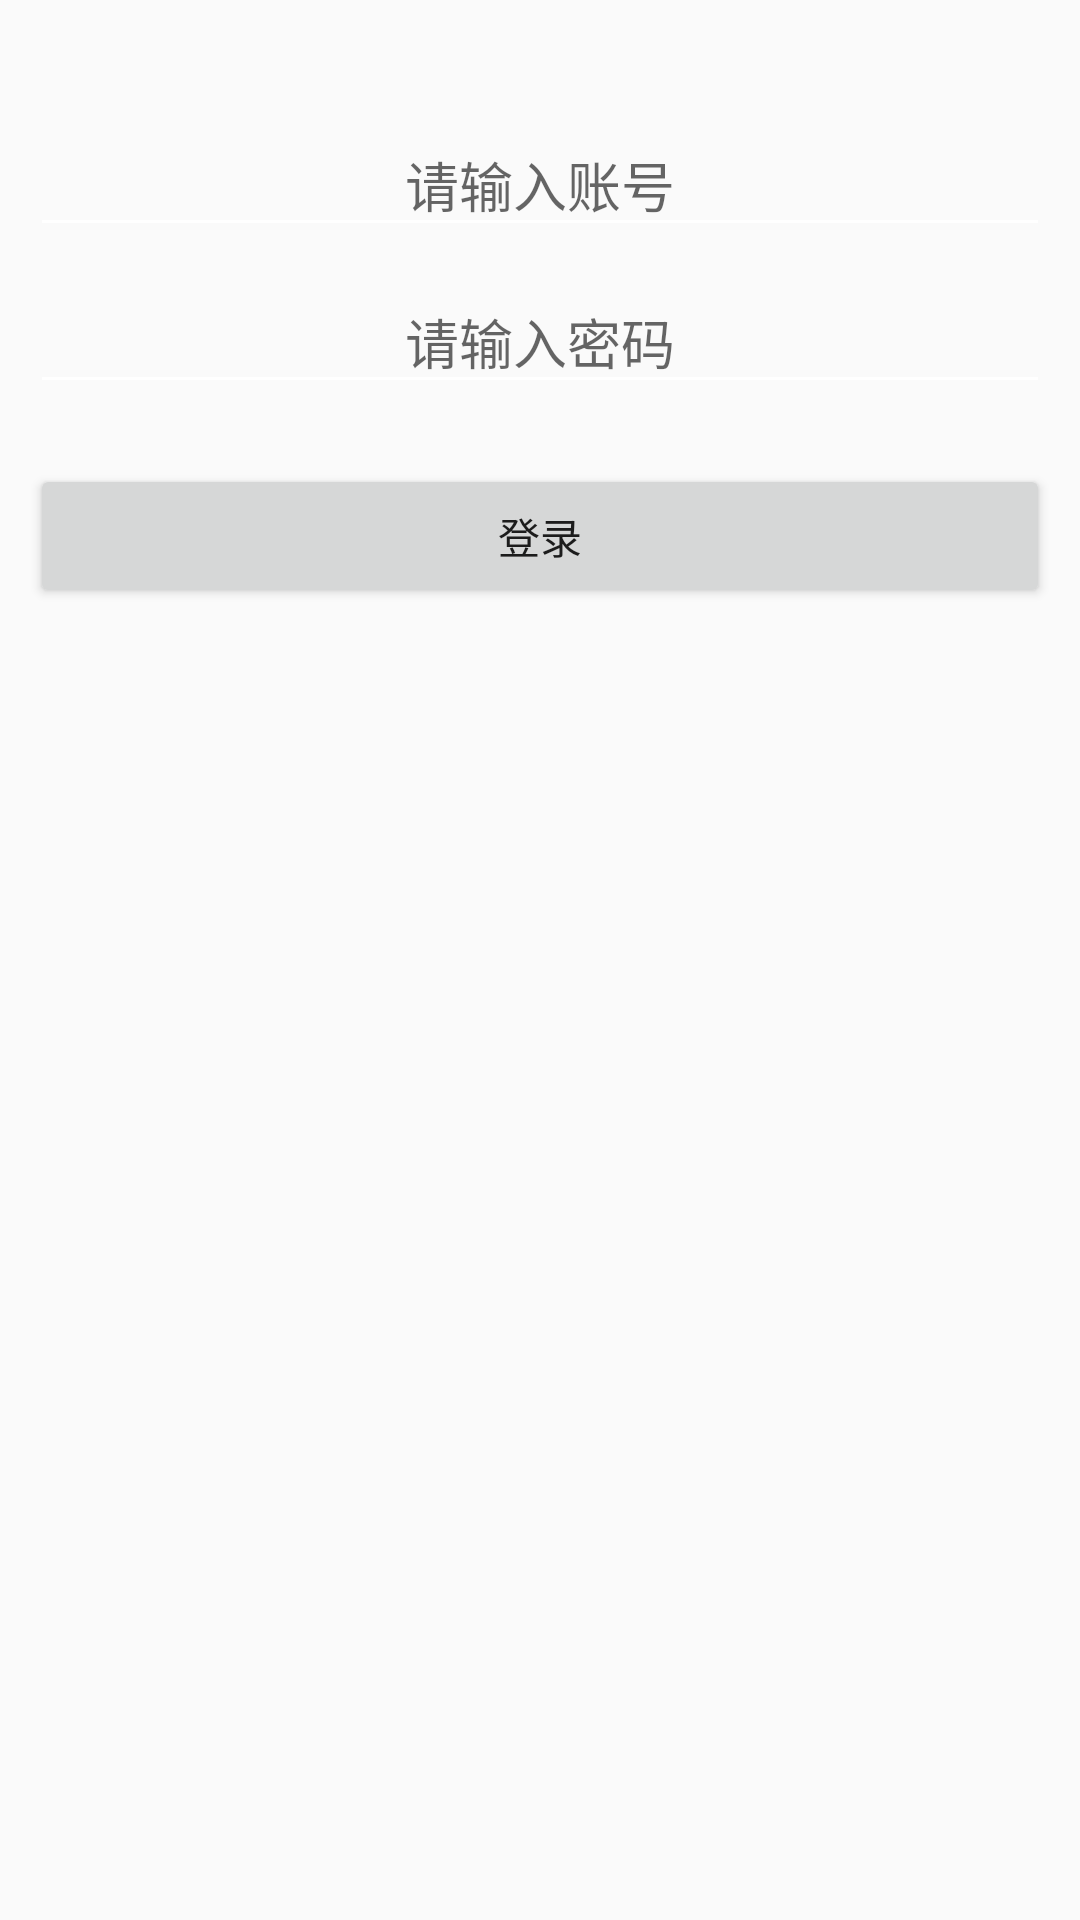

Write the Android layout XML for this screen, with the resource values it uses.
<!-- AndroidManifest.xml: activity theme AppTheme.Base -->
<!-- res/layout/activity_login.xml -->
<?xml version="1.0" encoding="utf-8"?>
<LinearLayout xmlns:android="http://schemas.android.com/apk/res/android"
              xmlns:app="http://schemas.android.com/apk/res-auto"
              android:layout_width="match_parent"
              android:layout_height="match_parent"
              android:orientation="vertical">

    <android.support.design.widget.TextInputLayout
        android:layout_width="match_parent"
        android:layout_height="wrap_content"
        android:layout_marginTop="30dp"
        android:paddingLeft="10dp"
        android:paddingRight="10dp">

        <EditText
            android:id="@+id/et_username"
            android:layout_width="match_parent"
            android:layout_height="wrap_content"
            android:gravity="center"
            android:hint="请输入账号"
            android:textColor="#000"/>
    </android.support.design.widget.TextInputLayout>

    <android.support.design.widget.TextInputLayout
        android:layout_width="match_parent"
        android:layout_height="wrap_content"
        android:paddingLeft="10dp"
        android:paddingRight="10dp">

        <EditText
            android:id="@+id/et_password"
            android:layout_width="match_parent"
            android:layout_height="wrap_content"
            android:gravity="center"
            android:hint="请输入密码"
            android:textColor="#000"
            android:inputType="textPassword"/>
    </android.support.design.widget.TextInputLayout>

    <Button
        android:id="@+id/btn_login"
        android:layout_width="match_parent"
        android:layout_height="wrap_content"
        android:layout_marginLeft="10dp"
        android:layout_marginRight="10dp"
        android:layout_marginTop="20dp"
        android:text="登录"/>

    <com.wang.avi.AVLoadingIndicatorView
        android:id="@+id/loading_view"
        android:layout_width="wrap_content"
        android:layout_height="wrap_content"
        android:layout_gravity="center"
        android:layout_marginTop="30dp"
        android:background="#000"
        android:padding="10dp"
        android:visibility="gone"
        app:indicatorName="LineSpinFadeLoaderIndicator"/>

</LinearLayout>
<!-- resources referenced by this layout -->
<resources>
  <style name="AppTheme.Base" parent="AppTheme">
          <item name="windowActionBar">false</item>
          <item name="android:windowNoTitle">true</item>
          <item name="android:windowAnimationStyle">@style/MyWindowAnimTheme</item>
  
      </style>
  <style name="AppTheme" parent="Theme.AppCompat.Light.NoActionBar">
          
          <item name="colorPrimary">@color/colorPrimary</item>
          <item name="colorPrimaryDark">@color/colorPrimaryDark</item>
          <item name="colorAccent">@color/colorAccent</item>
          <item name="android:textColorSecondary">#ffffff</item>
          <item name="windowActionBar">false</item>
          <item name="android:windowNoTitle">true</item>
      </style>
  <style name="MyWindowAnimTheme">
          <item name="android:activityOpenEnterAnimation">@anim/slide_in_right</item>
          
          
          
      </style>
  <color name="colorPrimary">#3F51B5</color>
  <color name="colorPrimaryDark">#303F9F</color>
  <color name="colorAccent">#FF4081</color>
</resources>
